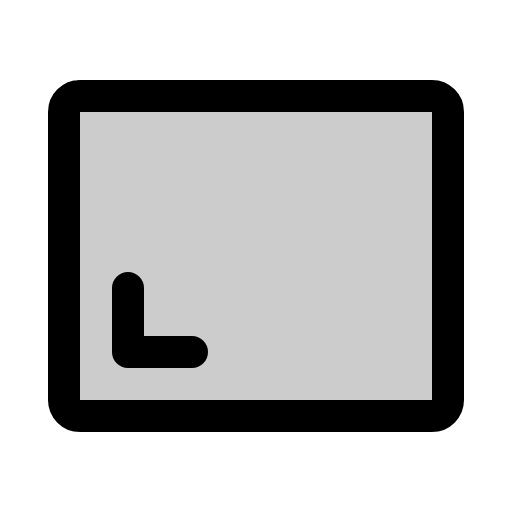
t = 0.00 s
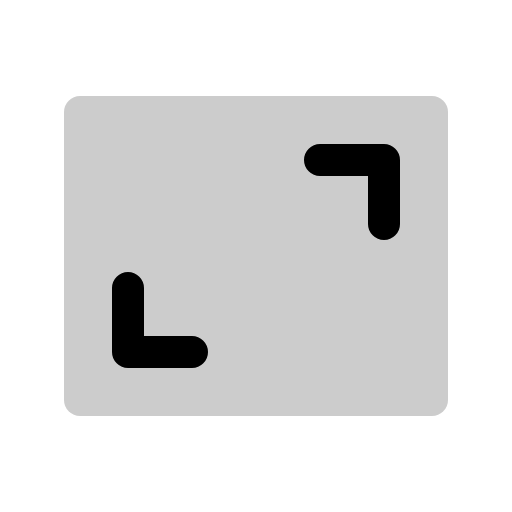
t = 0.60 s
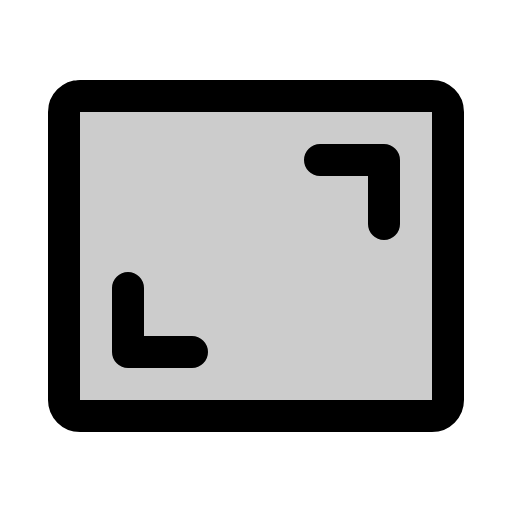
t = 0.98 s
t = 1.35 s: frame unchanged from t = 0.98 s, image omitted
t = 1.73 s: frame unchanged from t = 0.98 s, image omitted

The animated SVG that drew these frames (rendered in a browser with its animation timeline set to each time). Animation: 1 CSS @keyframes rule; one cycle of 2.10 s, repeats indefinitely.

<svg xmlns="http://www.w3.org/2000/svg" viewBox="0 0 256 256">
  <style>
    .draw-line {
      stroke-dasharray: 2000;
      stroke-dashoffset: 0;
    }
    svg:hover .draw-line {
      animation: phosphor-draw-in 1.5s ease-in-out infinite alternate;
    }
    @keyframes phosphor-draw-in {
      0%   { stroke-dashoffset: 2000; }
      100% { stroke-dashoffset: 0; }
    }
  </style><rect width="256" height="256" fill="none"/><rect x="32" y="48" width="192" height="160" rx="8" opacity="0.2"/><polyline points="160 80 192 80 192 112" fill="none" stroke="currentColor" stroke-linecap="round" stroke-linejoin="round" stroke-width="16" class="draw-line" pathLength="1" style="animation-delay: 0s"/><polyline points="96 176 64 176 64 144" fill="none" stroke="currentColor" stroke-linecap="round" stroke-linejoin="round" stroke-width="16" class="draw-line" pathLength="1" style="animation-delay: 0.3s"/><rect x="32" y="48" width="192" height="160" rx="8" fill="none" stroke="currentColor" stroke-linecap="round" stroke-linejoin="round" stroke-width="16" class="draw-line" pathLength="1" style="animation-delay: 0.6s"/></svg>
